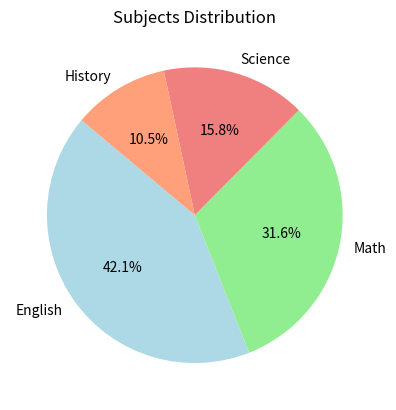

The script that saved this image: (Note: this script raises an exception after producing the figure.)
import matplotlib.pyplot as plt

labels = ['English', 'Math', 'Science', 'History']
sizes = [40, 30, 15, 10]

plt.clf()

plt.pie(sizes, labels=labels, autopct='%1.1f%%', startangle=140, colors=['lightblue','lightgreen','lightcoral','lightsalmon'])

plt.title('Subjects Distribution')

plt.savefig('./results/pie_chart.png')

plt.show()